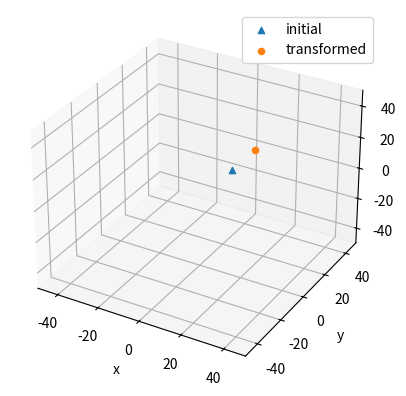
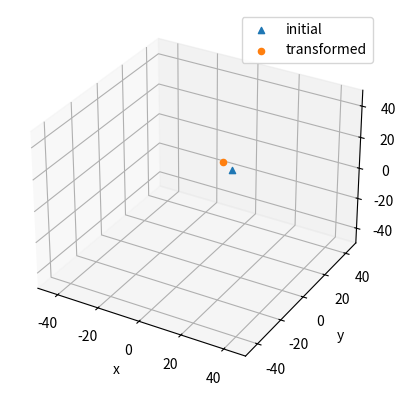
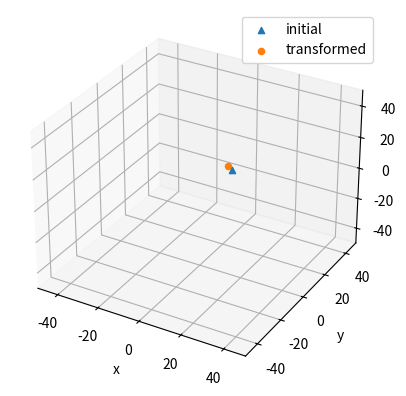
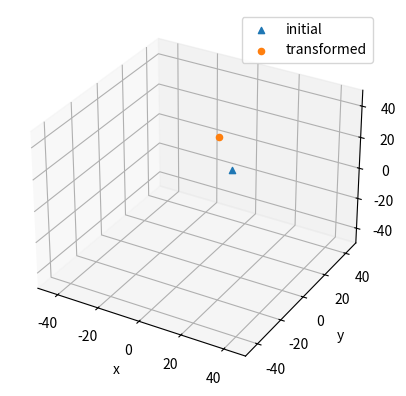
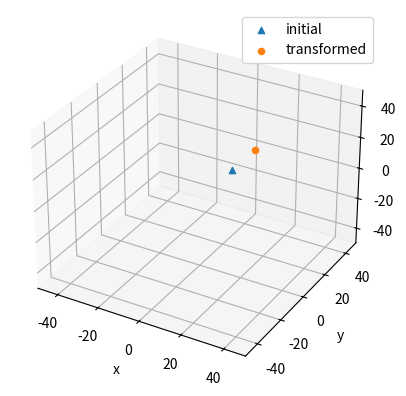
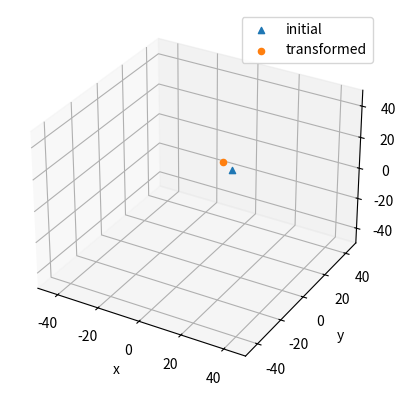
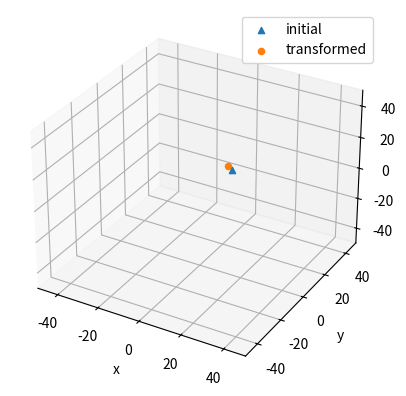
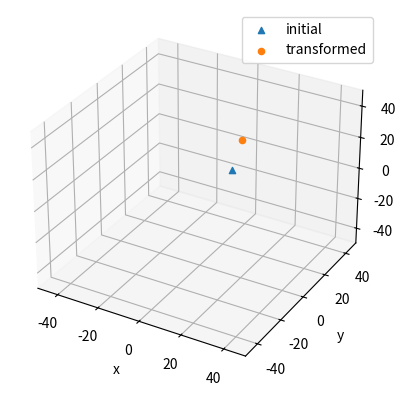

Reproduce these figures in Python, in order.
import numpy as np
import matplotlib.pyplot as plt
from mpl_toolkits.mplot3d import Axes3D

def transform(p: np.array, t: np.array, R: np.array):
    # point = np.array([[p[0], p[1], p[2]]], dtype=np.float32).T

    return (R @ p + t)

def h_transform(h_p: np.array, t: np.array, R: np.array):
    # h_p = np.array([[p[0], p[1], p[2], 1]], dtype=np.float32).T

    H = np.hstack((R, t))
    H = np.vstack((H, np.array([[0, 0, 0, 1]])))

    return H @ h_p

def plot(init, trans):
    fig = plt.figure()
    ax=fig.add_subplot(111, projection='3d')
    ax.scatter(init[0], init[1], init[2], marker='^', label="initial")
    ax.scatter(trans[0], trans[1], trans[2], marker='o', label="transformed")
    ax.set_xlabel('x')
    ax.set_ylabel('y')
    ax.set_zlabel('z')

    plt.legend(loc="upper right")
    ax.set_xlim(-50, 50)
    ax.set_ylim(-50, 50)
    ax.set_zlim(-50, 50)

    plt.show()

def rz(deg):
    rad = np.radians(deg)
    return np.array([
        [np.cos(rad), -np.sin(rad), 0],
        [np.sin(rad), np.cos(rad), 0],
        [0, 0, 1]
    ])

def ry(deg):
    rad = np.radians(deg)
    return np.array([
        [np.cos(rad), 0, np.sin(rad)],
        [0, 1, 0],
        [-np.sin(rad), 0, np.cos(rad)]
    ])

def rx(deg):
    rad = np.radians(deg)
    return np.array([
        [1, 0, 0],
        [0, np.cos(rad), -np.sin(rad)],
        [0, np.sin(rad), np.cos(rad)]
    ])

point = np.array([[10.,10.,10.]]).T
h_point = np.array([[10.,10.,10.,1]]).T

origin = np.array([[0., 0., 0.]]).T
h_origin = np.array([[0., 0., 0., 1.]]).T

basis_x = np.array([[1., 0., 0.]]).T
h_basis_x = np.array([[1., 0., 0., 1.]]).T

basis_y = np.array([[0., 1., 0.]]).T
h_basis_y = np.array([[0., 1., 0., 1.]]).T

basis_z = np.array([[0., 0., 1.]]).T
h_basis_z = np.array([[0., 0., 1., 1.]]).T

# translate point 20 along positive Y axis
R = np.eye(3)
t = np.array([[0, 20, 0]]).T

p1 = transform(point, t, R)
h_p1 = h_transform(h_point, t, R)

%matplotlib widget
plot(h_point, h_p1)

# rotate point around Z axis 30 deg
R = rz(30)
t = np.zeros(3).reshape(3,1)


p2 = transform(point, t, R)
h_p2 = h_transform(h_point, t, R)

plot(h_point, h_p2)

# rotate point around Y axis -10 deg
R = ry(-10)
t = np.zeros(3).reshape(3,1)


p3 = transform(point, t, R)
h_p3 = h_transform(h_point, t, R)

plot(h_point, h_p3)

# point transformation 1-3 in order
t = np.array([[0,20,0]]).T
R = np.eye(3)

pt = transform(point, t, R)
h_pt = h_transform(h_point, t, R)

t = np.zeros(3).reshape(3,1)
R = rz(30) @ ry(-10)

p4 = transform(pt, t, R)
h_p4 = h_transform(h_pt, t, R)

%matplotlib widget
plot(h_point, h_p4)

def basis(bx,by,bz):
    b = np.hstack((bx,by,bz))
    # b = np.vstack((b, np.array([[0, 0, 0, 1]])))
    return b

def h_basis(bx,by,bz):
    b = np.hstack((bx[0:-1].reshape(3,1),by[0:-1].reshape(3,1),bz[0:-1].reshape(3,1),np.array([[0,0,0]]).T))
    b = np.vstack((b, np.array([[0, 0, 0, 1]])))
    return b

def T(o):
    ot = np.array([[1, 0, 0],
              [0, 1, 0],
              [0, 0, 1],
              [0, 0, 0]])
    ot = np.hstack((ot, o))

    return ot

# translate origin 20 along positive Y axis
t = np.array([[0, 20, 0]]).T
R = np.eye(3)

o = transform(origin, t, R)
h_o = h_transform(h_origin, t, R)

b = basis(basis_x, basis_y, basis_z)
h_b = h_basis(h_basis_x, h_basis_y, h_basis_z)

cp1 = b @ point + o
# h_cp1 = h_b @ h_point + h_o
h_cp1 = T(h_o) @ (h_b @ h_point)
plot(h_point, h_cp1)


# rotate coordinate system around Z axis 30 deg
R = rz(30)
t = np.zeros(3).reshape(3,1)

bx = transform(basis_x, t, R)
by = transform(basis_y, t, R)
bz = transform(basis_z, t, R)

hbx = h_transform(h_basis_x, t, R)
hby = h_transform(h_basis_y, t, R)
hbz = h_transform(h_basis_z, t, R)

b = basis(bx, by, bz)
h_b = h_basis(hbx, hby, hbz)

cp2 = b @ point + origin
h_cp2 = T(h_origin) @ (h_b @ h_point)


plot(h_point, h_cp2)

# rotate around Y axis -10 deg
R = ry(-10)
t = np.zeros(3).reshape(3,1)

bx = transform(basis_x, t, R)
by = transform(basis_y, t, R)
bz = transform(basis_z, t, R)

hbx = h_transform(h_basis_x, t, R)
hby = h_transform(h_basis_y, t, R)
hbz = h_transform(h_basis_z, t, R)

b = basis(bx, by, bz)
h_b = h_basis(hbx, hby, hbz)

cp3 = b @ point + origin
h_cp3 = T(h_origin) @ (h_b @ h_point)


plot(h_point, h_cp3)

# coord transformation 1-3 in order
R = np.eye(3)
t = np.array([0, 20, 0]).reshape(3,1)
o = transform(origin, t, R)
h_o = h_transform(h_origin, t, R)


R = rz(30) @ ry(-10)
t = np.zeros(3).reshape(3,1)


bx = transform(basis_x, t, R)
by = transform(basis_y, t, R)
bz = transform(basis_z, t, R)

hbx = h_transform(h_basis_x, t, R)
hby = h_transform(h_basis_y, t, R)
hbz = h_transform(h_basis_z, t, R)

b = basis(bx, by, bz)
h_b = h_basis(hbx, hby, hbz)

cp4 = b @ point + o
h_cp4 = T(h_o) @ (h_b @ h_point)


plot(h_point, h_cp4)